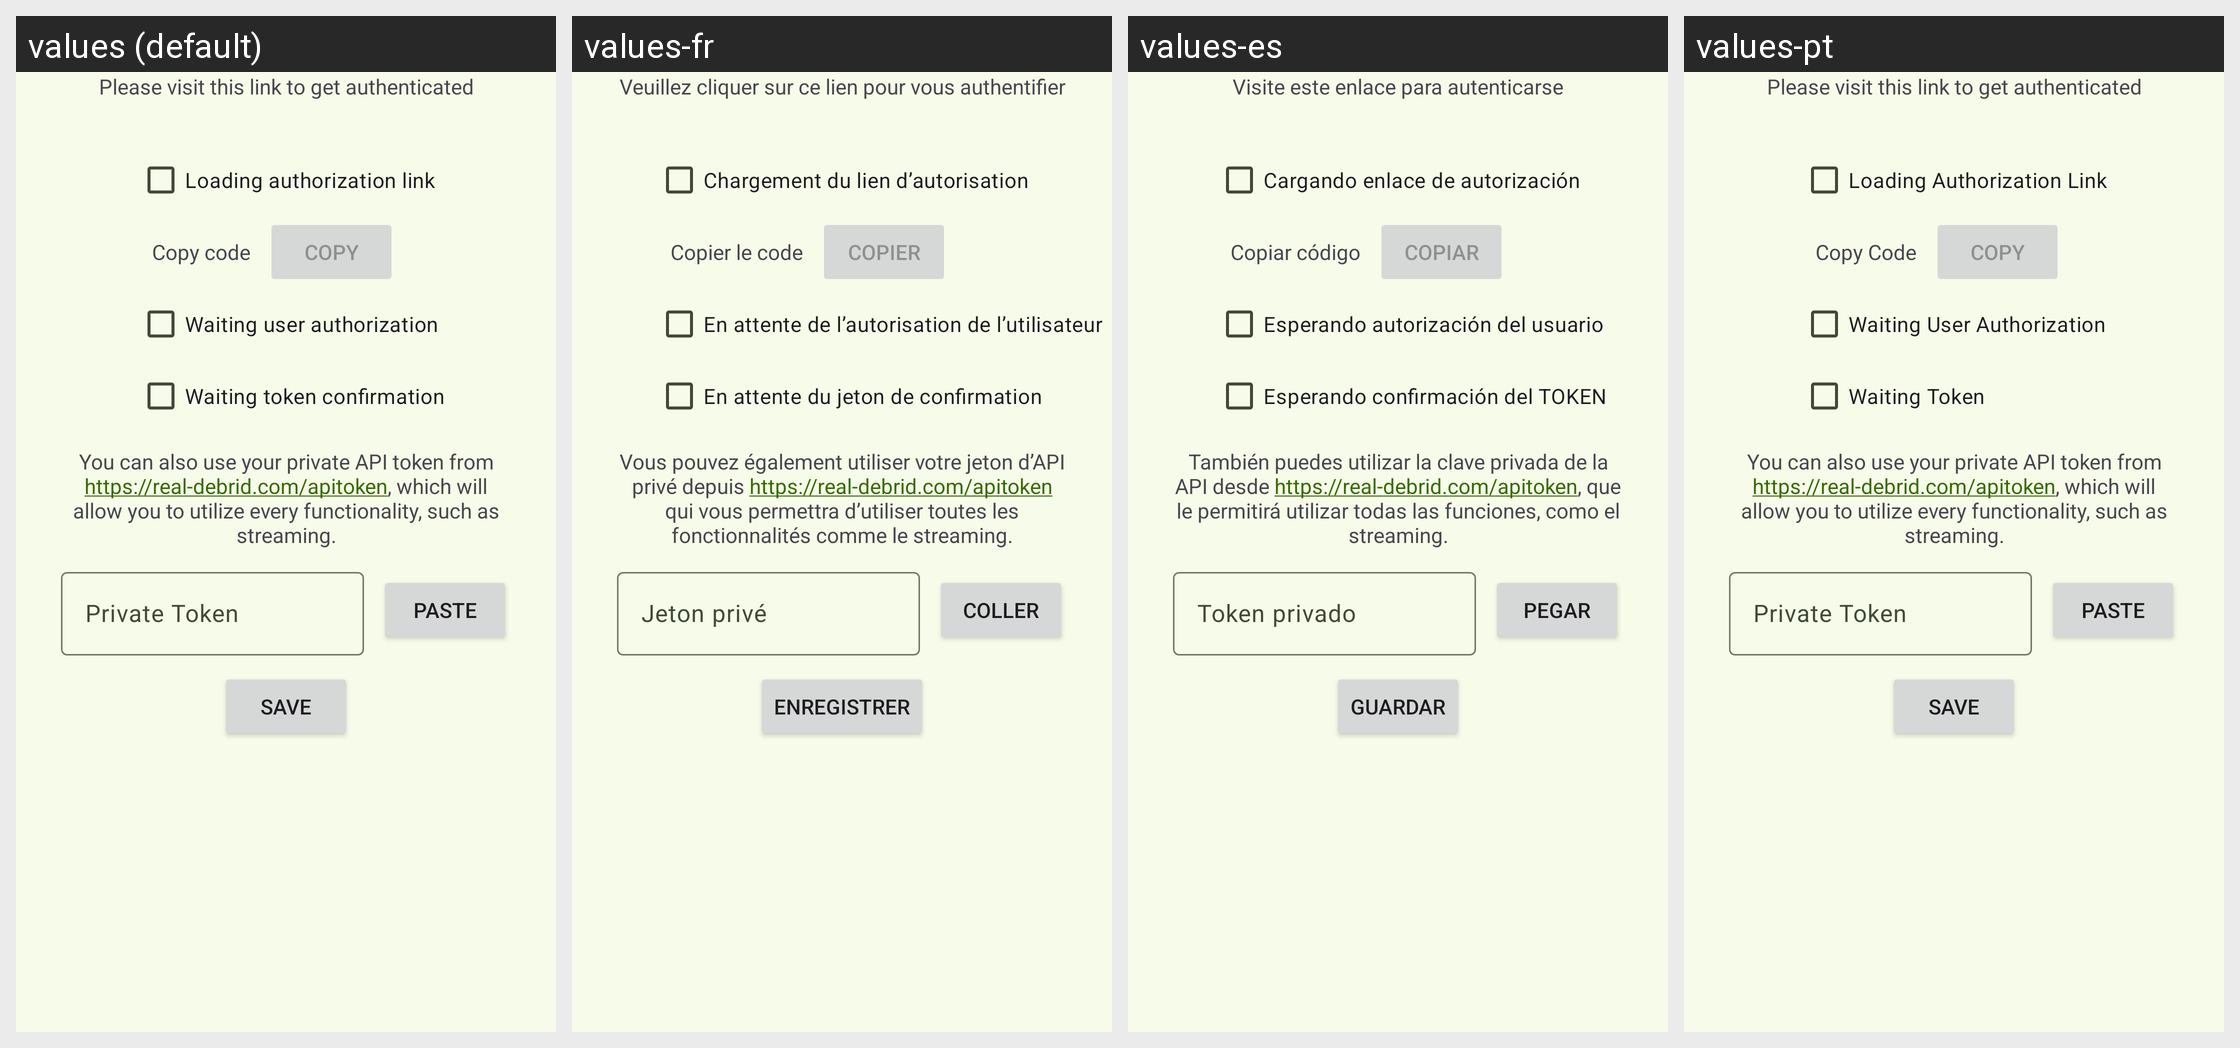

This grid shows one Android layout under several languages. Give, for every string resource on the screen, its name, the default text and each shown locale's text.
Android screen res/layout/fragment_authentication.xml rendered under 4 locales, left to right: values (default), values-fr, values-es, values-pt. Device: Nexus 5 (rendered at 1080×1920; each locale shown at half size, 540×960, under a caption strip naming it); theme Theme.Unchained.Material3.Green.One.
Other locales in the repository, not shown: values-cs, values-hu, values-it, values-ko, values-tr.
Strings drawn on this screen, with the default value and each locale's value (text and hints the layout hard-codes, and strings that could not be matched under every locale, appear in the picture but are not listed):

login_message_placeholder
  values: Please visit this link to get authenticated
  values-fr: Veuillez cliquer sur ce lien pour vous authentifier
  values-es: Visite este enlace para autenticarse
  values-pt: Please visit this link to get authenticated  [not translated; the default value is used]

waiting_link
  values: Loading authorization link
  values-fr: Chargement du lien d’autorisation
  values-es: Cargando enlace de autorización
  values-pt: Loading Authorization Link

copy_code
  values: Copy code
  values-fr: Copier le code
  values-es: Copiar código
  values-pt: Copy Code

copy_string
  values: Copy
  values-fr: Copier
  values-es: Copiar
  values-pt: Copy  [not translated; the default value is used]

waiting_user_auth
  values: Waiting user authorization
  values-fr: En attente de l’autorisation de l’utilisateur
  values-es: Esperando autorización del usuario
  values-pt: Waiting User Authorization

waiting_token
  values: Waiting token confirmation
  values-fr: En attente du jeton de confirmation
  values-es: Esperando confirmación del TOKEN
  values-pt: Waiting Token

add_private_token_message
  values: You can also use your private API token from https://real-debrid.com/apitoken, which will allow you to utilize every functionality, such as streaming.
  values-fr: Vous pouvez également utiliser votre jeton d’API privé depuis https://real-debrid.com/apitoken qui vous permettra d’utiliser toutes les fonctionnalités comme le streaming.
  values-es: También puedes utilizar la clave privada de la API desde https://real-debrid.com/apitoken, que le permitirá utilizar todas las funciones, como el streaming.
  values-pt: You can also use your private API token from https://real-debrid.com/apitoken, which will allow you to utilize every functionality, such as streaming.

private_token
  values: Private Token
  values-fr: Jeton privé
  values-es: Token privado
  values-pt: Private Token

paste
  values: Paste
  values-fr: Coller
  values-es: Pegar
  values-pt: Paste

save
  values: Save
  values-fr: Enregistrer
  values-es: Guardar
  values-pt: Save
